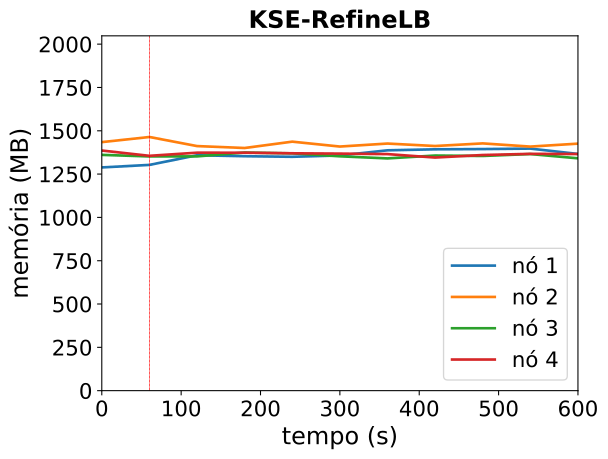

The table this chart was drawn from, first rows:
timestamp, ppgcc-m02_pod_amount, ppgcc-m02_memory, ppgcc-m02_cpu, ppgcc-m03_pod_amount, ppgcc-m03_memory, ppgcc-m03_cpu, ppgcc-m04_pod_amount, ppgcc-m04_memory, ppgcc-m04_cpu, ppgcc-m05_pod_amount, ppgcc-m05_memory, ppgcc-m05_cpu
0, 2, 1319400, 384495365, 3, 1468924, 659645290, 2, 1393588, 500423144, 3, 1419300, 459956244
60, 2, 1334316, 389048847, 3, 1499284, 604304065, 2, 1384348, 542665179, 3, 1388016, 468037291
120, 3, 1391340, 439575635, 2, 1445560, 560820089, 2, 1384612, 585946350, 3, 1406496, 401578153
180, 3, 1385664, 398514662, 2, 1434208, 588065662, 2, 1407448, 554922031, 3, 1406364, 452646814
240, 3, 1382232, 416600600, 2, 1471696, 644146837, 2, 1402564, 517026445, 3, 1402932, 431457942
300, 3, 1390152, 409875484, 2, 1442788, 604700915, 2, 1385140, 512406089, 3, 1401084, 426454287
360, 3, 1420512, 410841834, 2, 1460476, 622348360, 2, 1372732, 519169387, 3, 1398180, 430466191
420, 3, 1426452, 392537157, 2, 1445956, 620420084, 2, 1389628, 528578482, 3, 1377720, 389511834
480, 3, 1427904, 394246477, 2, 1461400, 625752043, 2, 1387120, 527445473, 3, 1392768, 415913230
540, 3, 1430676, 363812994, 2, 1442524, 614121912, 2, 1398472, 503409345, 3, 1399632, 453149586
600, 3, 1399128, 406742951, 2, 1459948, 637913847, 2, 1373260, 531675108, 3, 1398708, 410985461
